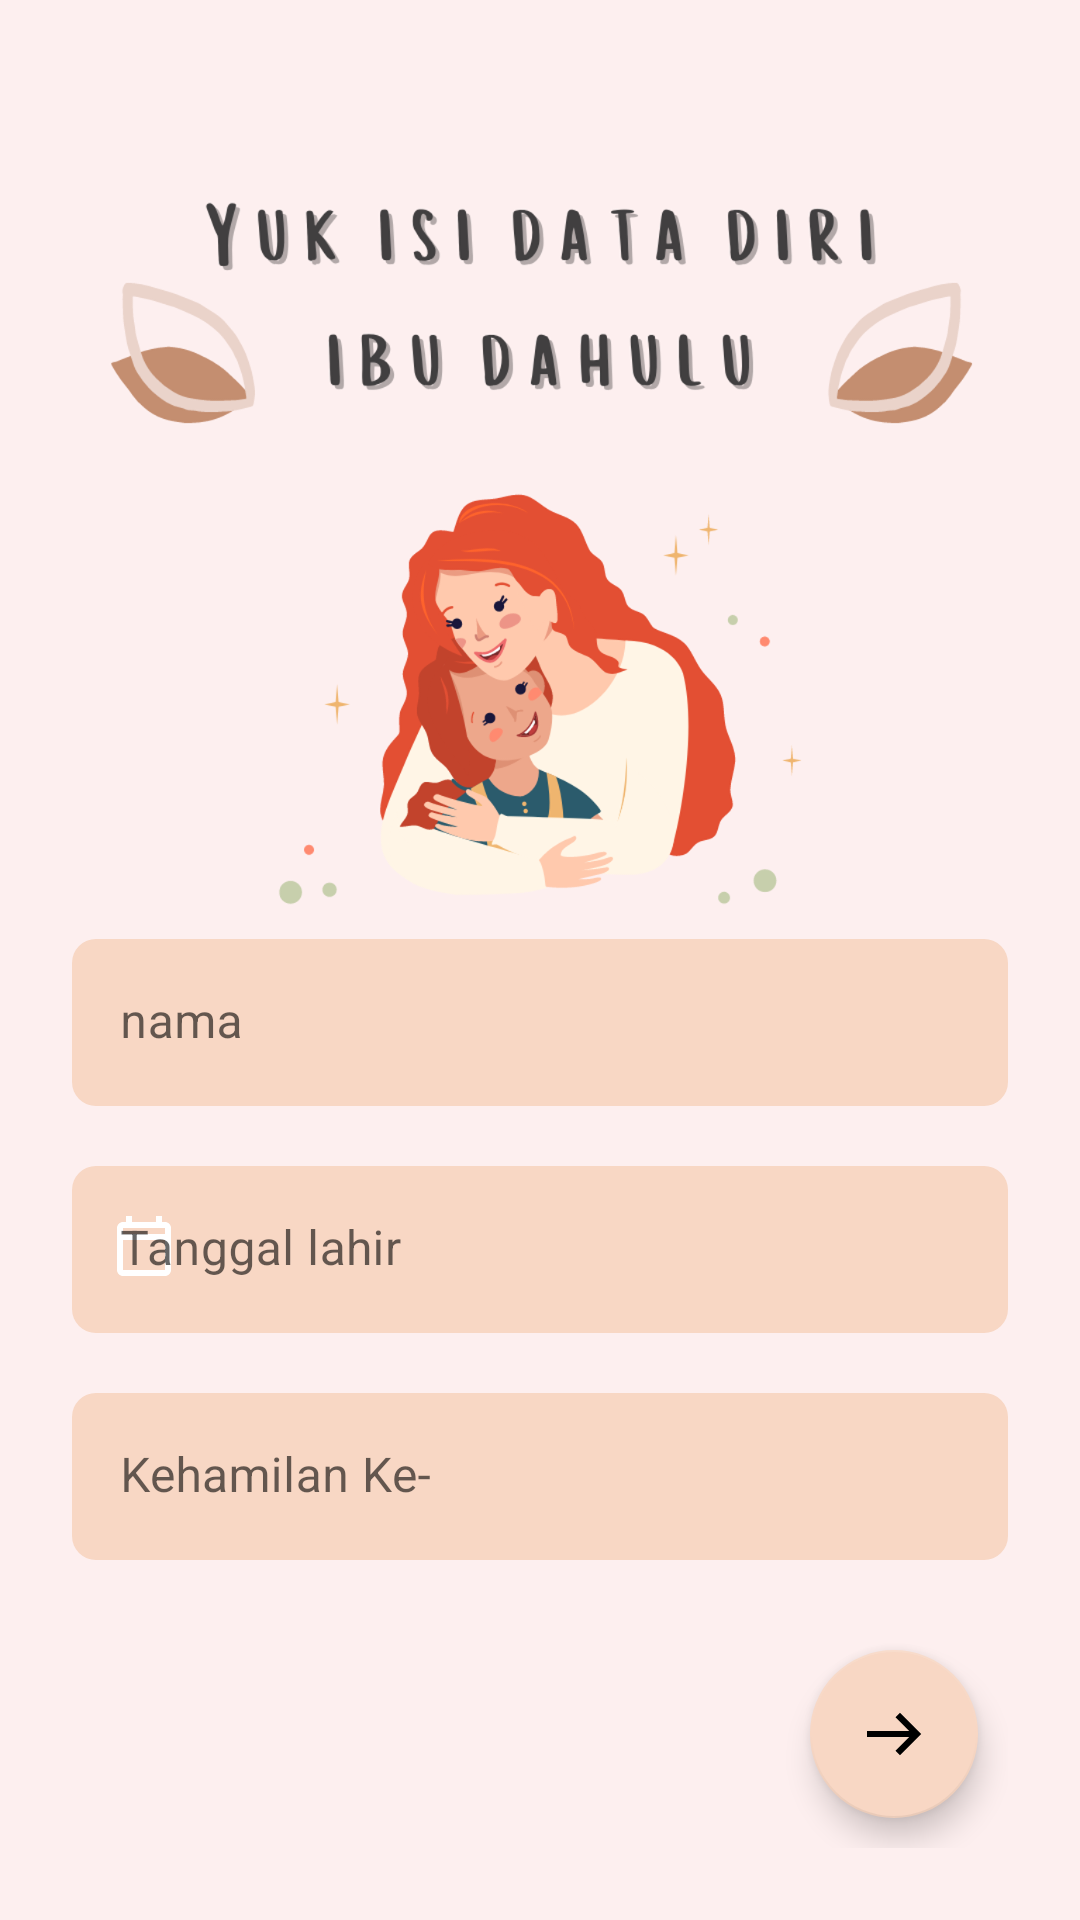

Here is an Android app screen rendered from its layout file. Give the layout XML and the strings, colors and styles it references.
<!-- AndroidManifest.xml: application theme Theme.Stunting -->
<!-- res/layout/activity_mom.xml -->
<?xml version="1.0" encoding="utf-8"?>
<androidx.constraintlayout.widget.ConstraintLayout xmlns:android="http://schemas.android.com/apk/res/android"
    xmlns:app="http://schemas.android.com/apk/res-auto"
    xmlns:tools="http://schemas.android.com/tools"
    android:layout_width="match_parent"
    android:layout_height="match_parent"
    tools:context=".ui.mom.ActivityMom">

    <ImageView
        android:id="@+id/image"
        android:layout_width="match_parent"
        android:layout_height="match_parent"
        android:scaleType="fitXY"
        android:src="@drawable/ic_mom"
        app:layout_constraintBottom_toBottomOf="parent"
        app:layout_constraintTop_toTopOf="parent" />


    <LinearLayout
        android:layout_width="match_parent"
        android:layout_height="wrap_content"
        android:orientation="vertical"
        android:padding="24dp"
        android:translationZ="2dp"
        app:layout_constraintBottom_toBottomOf="parent">

        <com.google.android.material.textfield.TextInputLayout
            android:id="@+id/name"
            style="@style/tilStyle"
            android:layout_width="match_parent"
            android:layout_height="wrap_content"
            android:layout_marginBottom="20dp"
            android:hint="nama">

            <com.google.android.material.textfield.TextInputEditText
                android:layout_width="match_parent"
                android:layout_height="wrap_content" />
        </com.google.android.material.textfield.TextInputLayout>

        <com.google.android.material.textfield.TextInputLayout
            android:id="@+id/birthDate"
            style="@style/tilStyle"
            android:layout_width="match_parent"
            android:layout_height="wrap_content"
            android:layout_marginBottom="20dp"
            android:hint="Tanggal lahir"
            app:startIconCheckable="true"
            app:startIconDrawable="@drawable/icons8_calendar"
            app:startIconTint="@color/white">

            <com.google.android.material.textfield.TextInputEditText
                android:layout_width="match_parent"
                android:layout_height="wrap_content"
                android:enabled="false" />
        </com.google.android.material.textfield.TextInputLayout>

        <com.google.android.material.textfield.TextInputLayout
            android:id="@+id/pregnant"
            style="@style/tilStyle"
            android:layout_width="match_parent"
            android:layout_height="wrap_content"
            android:layout_marginBottom="20dp"
            android:hint="Kehamilan Ke-">

            <com.google.android.material.textfield.TextInputEditText
                android:layout_width="match_parent"
                android:layout_height="wrap_content"
                android:inputType="number" />
        </com.google.android.material.textfield.TextInputLayout>

        <com.google.android.material.floatingactionbutton.FloatingActionButton
            android:id="@+id/next"
            android:layout_width="wrap_content"
            android:layout_height="wrap_content"
            android:layout_gravity="end"
            android:layout_margin="10dp"
            android:src="@drawable/icons8_right"
            app:backgroundTint="@color/boxBackground"
            app:tint="@color/black" />
    </LinearLayout>
</androidx.constraintlayout.widget.ConstraintLayout>
<!-- resources referenced by this layout -->
<resources>
  <color name="black">#FF000000</color>
  <color name="boxBackground">#F8D7C4</color>
  <color name="white">#FFFFFFFF</color>
  <!-- drawable ic_mom: png bitmap (drawable, 234584 bytes) -->
  <!-- drawable icons8_calendar (drawable) -->
  <vector xmlns:android="http://schemas.android.com/apk/res/android"
      android:width="24dp"
      android:height="24dp"
      android:viewportWidth="24"
      android:viewportHeight="24">
    <path
        android:pathData="M6,1L6,3L5,3C3.9,3 3,3.9 3,5L3,19C3,20.1 3.9,21 5,21L19,21C20.1,21 21,20.1 21,19L21,5C21,3.9 20.1,3 19,3L18,3L18,1L16,1L16,3L8,3L8,1L6,1zM5,5L6,5L8,5L16,5L18,5L19,5L19,7L5,7L5,5zM5,9L19,9L19,19L5,19L5,9z"
        android:fillColor="#FFFFFF"/>
  </vector>
  <!-- drawable icons8_right (drawable) -->
  <vector xmlns:android="http://schemas.android.com/apk/res/android"
      android:width="24dp"
      android:height="24dp"
      android:viewportWidth="24"
      android:viewportHeight="24">
    <path
        android:pathData="M14,4.9297L12.5,6.4297L17.0703,11L3,11L3,13L17.0703,13L12.5,17.5703L14,19.0703L21.0703,12L14,4.9297z"
        android:fillColor="#FFFFFF"/>
  </vector>
  <style name="tilStyle" parent="@style/Widget.MaterialComponents.TextInputLayout.FilledBox">
          <item name="boxBackgroundColor">@color/boxBackground</item>
          <item name="boxCornerRadiusTopStart">8dp</item>
          <item name="boxCornerRadiusTopEnd">8dp</item>
          <item name="boxCornerRadiusBottomStart">8dp</item>
          <item name="boxCornerRadiusBottomEnd">8dp</item>
          <item name="boxStrokeWidth">0dp</item>
          <item name="boxStrokeWidthFocused">0dp</item>
          <item name="hintTextColor">@color/black</item>
          <item name="materialThemeOverlay">@style/etStyle</item>
      </style>
  <style name="Theme.Stunting" parent="Theme.MaterialComponents.DayNight.NoActionBar">
          
          <item name="colorPrimary">@color/purple_500</item>
          <item name="colorPrimaryVariant">@color/purple_700</item>
          <item name="colorOnPrimary">@color/white</item>
          
          <item name="colorSecondary">@color/teal_200</item>
          <item name="colorSecondaryVariant">@color/teal_700</item>
          <item name="colorOnSecondary">@color/black</item>
          
          <item name="android:statusBarColor" tools:targetApi="l">?attr/colorPrimaryVariant</item>
          
          <item name="fontFamily">@font/monly</item>
          <item name="android:textColor">#000000</item>
      </style>
  <style name="etStyle" parent="@style/Widget.MaterialComponents.TextInputLayout.FilledBox">
          <item name="android:textColorPrimary">@color/black</item>
      </style>
  <color name="purple_500">#FF6200EE</color>
  <color name="purple_700">#FF3700B3</color>
  <color name="teal_200">#FF03DAC5</color>
  <color name="teal_700">#FF018786</color>
</resources>
